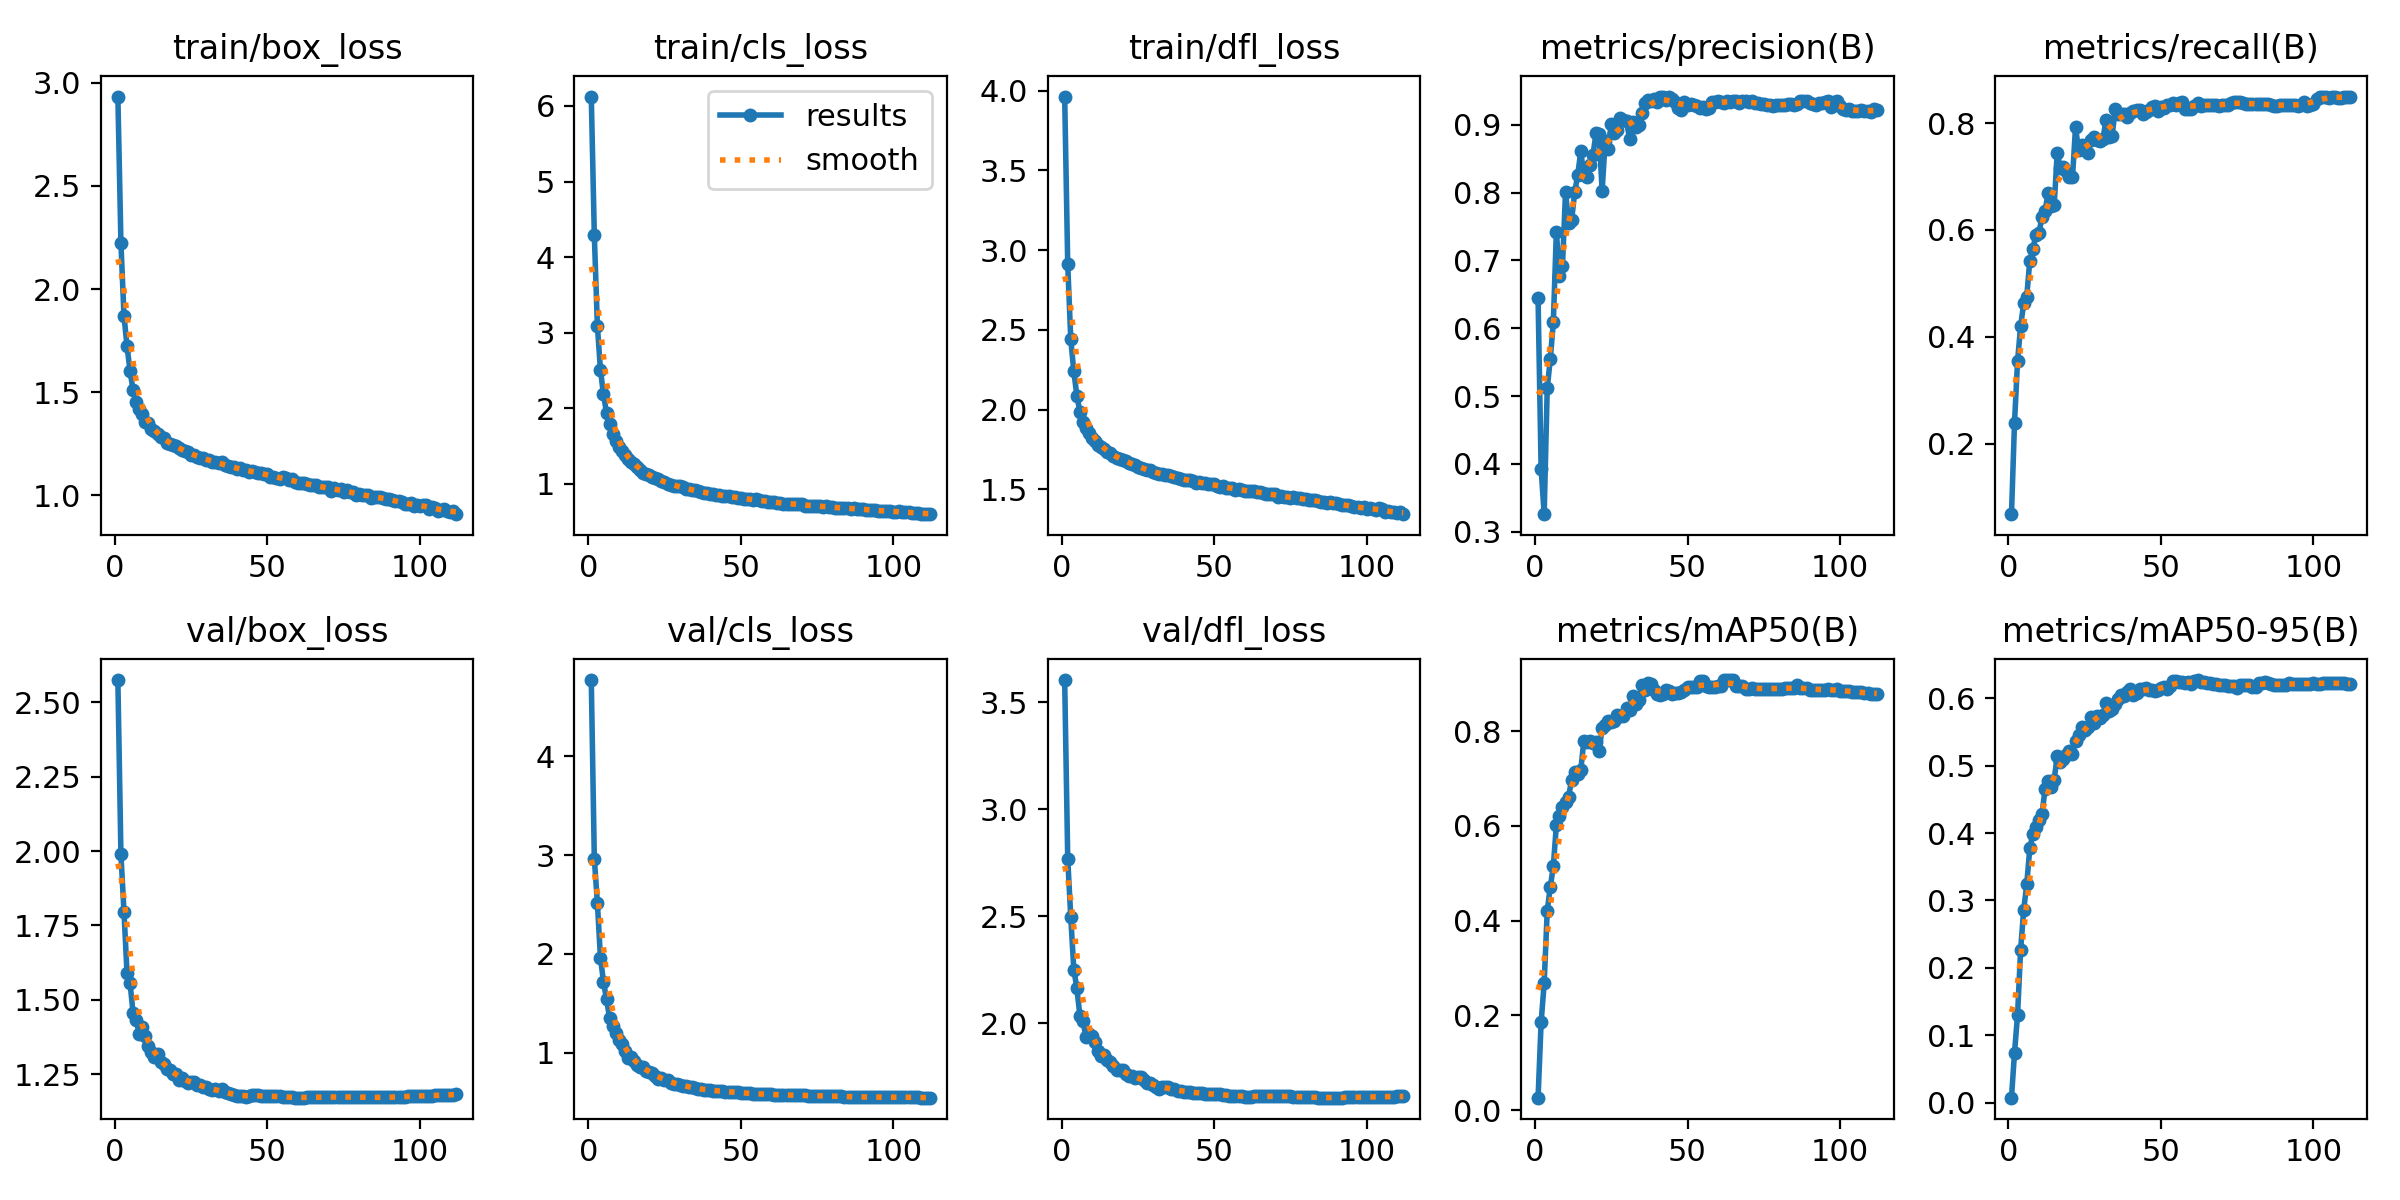

Values plotted in this chart, from the file beside it:
epoch, train/box_loss, train/cls_loss, train/dfl_loss, metrics/precision(B), metrics/recall(B), metrics/mAP50(B), metrics/mAP50-95(B), val/box_loss, val/cls_loss, val/dfl_loss, lr/pg0, lr/pg1, lr/pg2
1, 2.933, 6.124, 3.964, 0.6441, 0.06799, 0.02656, 0.00763, 2.575, 4.774, 3.604, 0.003331, 0.003331, 0.003331
2, 2.224, 4.29, 2.91, 0.3926, 0.2396, 0.1857, 0.07437, 1.989, 2.963, 2.77, 0.006627, 0.006627, 0.006627
3, 1.871, 3.092, 2.44, 0.3259, 0.3551, 0.2681, 0.1306, 1.796, 2.519, 2.496, 0.009887, 0.009887, 0.009887
4, 1.723, 2.51, 2.239, 0.5114, 0.4198, 0.4207, 0.2272, 1.59, 1.963, 2.252, 0.009835, 0.009835, 0.009835
5, 1.601, 2.182, 2.087, 0.5543, 0.4624, 0.4708, 0.2856, 1.555, 1.719, 2.165, 0.009835, 0.009835, 0.009835
6, 1.51, 1.939, 1.985, 0.6086, 0.4751, 0.5144, 0.3238, 1.454, 1.538, 2.034, 0.00978, 0.00978, 0.00978
7, 1.454, 1.787, 1.923, 0.7423, 0.5421, 0.6025, 0.3771, 1.433, 1.352, 2.01, 0.009725, 0.009725, 0.009725
8, 1.418, 1.659, 1.883, 0.6771, 0.5643, 0.6219, 0.3985, 1.385, 1.265, 1.936, 0.00967, 0.00967, 0.00967
9, 1.396, 1.573, 1.853, 0.6917, 0.5907, 0.6398, 0.4092, 1.409, 1.198, 1.952, 0.009615, 0.009615, 0.009615
10, 1.356, 1.489, 1.819, 0.8009, 0.595, 0.6496, 0.4194, 1.38, 1.123, 1.94, 0.00956, 0.00956, 0.00956
11, 1.351, 1.436, 1.806, 0.7557, 0.6236, 0.6615, 0.4281, 1.345, 1.087, 1.913, 0.009505, 0.009505, 0.009505
12, 1.322, 1.379, 1.779, 0.7592, 0.6352, 0.6972, 0.4648, 1.325, 1.013, 1.872, 0.00945, 0.00945, 0.00945
13, 1.31, 1.327, 1.767, 0.8001, 0.6694, 0.7144, 0.4766, 1.307, 0.9472, 1.846, 0.009395, 0.009395, 0.009395
14, 1.297, 1.282, 1.75, 0.826, 0.6455, 0.7105, 0.4677, 1.317, 0.9541, 1.853, 0.00934, 0.00934, 0.00934
15, 1.285, 1.256, 1.734, 0.8608, 0.646, 0.7172, 0.4793, 1.29, 0.9152, 1.831, 0.009285, 0.009285, 0.009285
16, 1.277, 1.223, 1.725, 0.8254, 0.7449, 0.7797, 0.5138, 1.284, 0.8732, 1.821, 0.00923, 0.00923, 0.00923
17, 1.254, 1.176, 1.707, 0.8222, 0.7163, 0.7761, 0.5051, 1.267, 0.8558, 1.802, 0.009175, 0.009175, 0.009175
18, 1.248, 1.145, 1.696, 0.8411, 0.7185, 0.7791, 0.5104, 1.263, 0.8505, 1.783, 0.00912, 0.00912, 0.00912
19, 1.242, 1.132, 1.687, 0.856, 0.7107, 0.7751, 0.5154, 1.25, 0.8174, 1.781, 0.009065, 0.009065, 0.009065
20, 1.238, 1.114, 1.684, 0.8874, 0.6998, 0.7778, 0.521, 1.251, 0.8052, 1.785, 0.00901, 0.00901, 0.00901
21, 1.23, 1.085, 1.679, 0.8859, 0.6983, 0.7576, 0.5173, 1.231, 0.7898, 1.762, 0.008955, 0.008955, 0.008955
22, 1.22, 1.07, 1.665, 0.8029, 0.7924, 0.8066, 0.5367, 1.237, 0.7581, 1.755, 0.0089, 0.0089, 0.0089
23, 1.216, 1.06, 1.661, 0.8758, 0.7495, 0.8126, 0.5456, 1.228, 0.7337, 1.754, 0.008845, 0.008845, 0.008845
24, 1.208, 1.042, 1.654, 0.8646, 0.7585, 0.821, 0.5576, 1.221, 0.7434, 1.746, 0.00879, 0.00879, 0.00879
25, 1.198, 1.021, 1.641, 0.9016, 0.7497, 0.8185, 0.5531, 1.225, 0.7269, 1.752, 0.008735, 0.008735, 0.008735
26, 1.195, 0.9983, 1.634, 0.8885, 0.7431, 0.822, 0.5566, 1.223, 0.7198, 1.749, 0.00868, 0.00868, 0.00868
27, 1.185, 0.989, 1.626, 0.8923, 0.7691, 0.8332, 0.5723, 1.214, 0.6916, 1.736, 0.008625, 0.008625, 0.008625
28, 1.183, 0.9741, 1.622, 0.9103, 0.7744, 0.831, 0.5635, 1.212, 0.6834, 1.722, 0.00857, 0.00857, 0.00857
29, 1.183, 0.9707, 1.618, 0.9072, 0.7678, 0.8326, 0.5741, 1.206, 0.6803, 1.722, 0.008515, 0.008515, 0.008515
30, 1.171, 0.9654, 1.607, 0.9056, 0.7666, 0.8479, 0.5709, 1.206, 0.6744, 1.712, 0.00846, 0.00846, 0.00846
31, 1.17, 0.9526, 1.603, 0.8788, 0.7711, 0.8453, 0.5742, 1.2, 0.6649, 1.702, 0.008405, 0.008405, 0.008405
32, 1.163, 0.9302, 1.593, 0.9038, 0.8063, 0.8747, 0.5928, 1.195, 0.6585, 1.696, 0.00835, 0.00835, 0.00835
33, 1.161, 0.9336, 1.597, 0.8971, 0.7741, 0.8572, 0.5803, 1.199, 0.6484, 1.701, 0.008295, 0.008295, 0.008295
34, 1.155, 0.9117, 1.591, 0.8994, 0.7766, 0.8656, 0.5842, 1.194, 0.6505, 1.703, 0.00824, 0.00824, 0.00824
35, 1.16, 0.9191, 1.592, 0.9174, 0.8257, 0.8963, 0.592, 1.199, 0.6399, 1.701, 0.008185, 0.008185, 0.008185
36, 1.15, 0.9029, 1.586, 0.9325, 0.8162, 0.8875, 0.5985, 1.19, 0.6288, 1.694, 0.00813, 0.00813, 0.00813
37, 1.142, 0.8924, 1.575, 0.937, 0.818, 0.9005, 0.6042, 1.186, 0.6281, 1.692, 0.008075, 0.008075, 0.008075
38, 1.136, 0.8806, 1.571, 0.9349, 0.8174, 0.9, 0.6032, 1.182, 0.6245, 1.685, 0.00802, 0.00802, 0.00802
39, 1.135, 0.8774, 1.565, 0.9379, 0.8121, 0.8877, 0.6087, 1.179, 0.6248, 1.684, 0.007965, 0.007965, 0.007965
40, 1.13, 0.8715, 1.556, 0.9328, 0.8193, 0.8781, 0.6131, 1.176, 0.618, 1.682, 0.00791, 0.00791, 0.00791
41, 1.131, 0.8697, 1.558, 0.9415, 0.8224, 0.8769, 0.6051, 1.177, 0.613, 1.681, 0.007855, 0.007855, 0.007855
42, 1.124, 0.8546, 1.559, 0.9406, 0.8238, 0.8778, 0.6073, 1.176, 0.6121, 1.678, 0.0078, 0.0078, 0.0078
43, 1.121, 0.853, 1.554, 0.9367, 0.8253, 0.8858, 0.6135, 1.175, 0.6104, 1.676, 0.007745, 0.007745, 0.007745
44, 1.113, 0.8431, 1.54, 0.9403, 0.8177, 0.8841, 0.6136, 1.176, 0.6085, 1.677, 0.00769, 0.00769, 0.00769
45, 1.117, 0.8426, 1.545, 0.9377, 0.821, 0.8791, 0.6145, 1.179, 0.6032, 1.677, 0.007635, 0.007635, 0.007635
46, 1.115, 0.8344, 1.538, 0.9333, 0.8246, 0.881, 0.6118, 1.179, 0.6027, 1.676, 0.00758, 0.00758, 0.00758
47, 1.109, 0.8271, 1.539, 0.9241, 0.8296, 0.8808, 0.6114, 1.178, 0.6031, 1.672, 0.007525, 0.007525, 0.007525
48, 1.108, 0.8227, 1.535, 0.9216, 0.8316, 0.8823, 0.611, 1.177, 0.6004, 1.671, 0.00747, 0.00747, 0.00747
49, 1.105, 0.8152, 1.53, 0.934, 0.8235, 0.887, 0.6121, 1.175, 0.5962, 1.669, 0.007415, 0.007415, 0.007415
50, 1.105, 0.8143, 1.531, 0.9289, 0.8296, 0.8934, 0.6143, 1.176, 0.5926, 1.669, 0.00736, 0.00736, 0.00736
51, 1.091, 0.8006, 1.521, 0.9307, 0.8289, 0.8933, 0.6161, 1.175, 0.5897, 1.668, 0.007305, 0.007305, 0.007305
52, 1.09, 0.7965, 1.515, 0.9287, 0.8336, 0.8929, 0.6133, 1.176, 0.5882, 1.669, 0.00725, 0.00725, 0.00725
53, 1.086, 0.7969, 1.518, 0.9274, 0.8339, 0.8933, 0.6177, 1.175, 0.5859, 1.668, 0.007195, 0.007195, 0.007195
54, 1.081, 0.7841, 1.51, 0.9245, 0.8379, 0.906, 0.6249, 1.175, 0.5835, 1.666, 0.00714, 0.00714, 0.00714
55, 1.089, 0.7925, 1.51, 0.9266, 0.8348, 0.9056, 0.6261, 1.173, 0.583, 1.663, 0.007085, 0.007085, 0.007085
56, 1.083, 0.7875, 1.508, 0.9229, 0.8385, 0.8944, 0.6241, 1.173, 0.5807, 1.662, 0.00703, 0.00703, 0.00703
57, 1.076, 0.7734, 1.494, 0.9243, 0.8388, 0.894, 0.6243, 1.173, 0.5787, 1.662, 0.006975, 0.006975, 0.006975
58, 1.079, 0.7768, 1.503, 0.9329, 0.8272, 0.8939, 0.6224, 1.172, 0.5779, 1.66, 0.00692, 0.00692, 0.00692
59, 1.067, 0.7629, 1.494, 0.934, 0.8267, 0.8938, 0.6233, 1.171, 0.5774, 1.659, 0.006865, 0.006865, 0.006865
60, 1.058, 0.7582, 1.487, 0.9345, 0.8271, 0.8944, 0.6211, 1.171, 0.5752, 1.659, 0.00681, 0.00681, 0.00681
... 52 more rows
